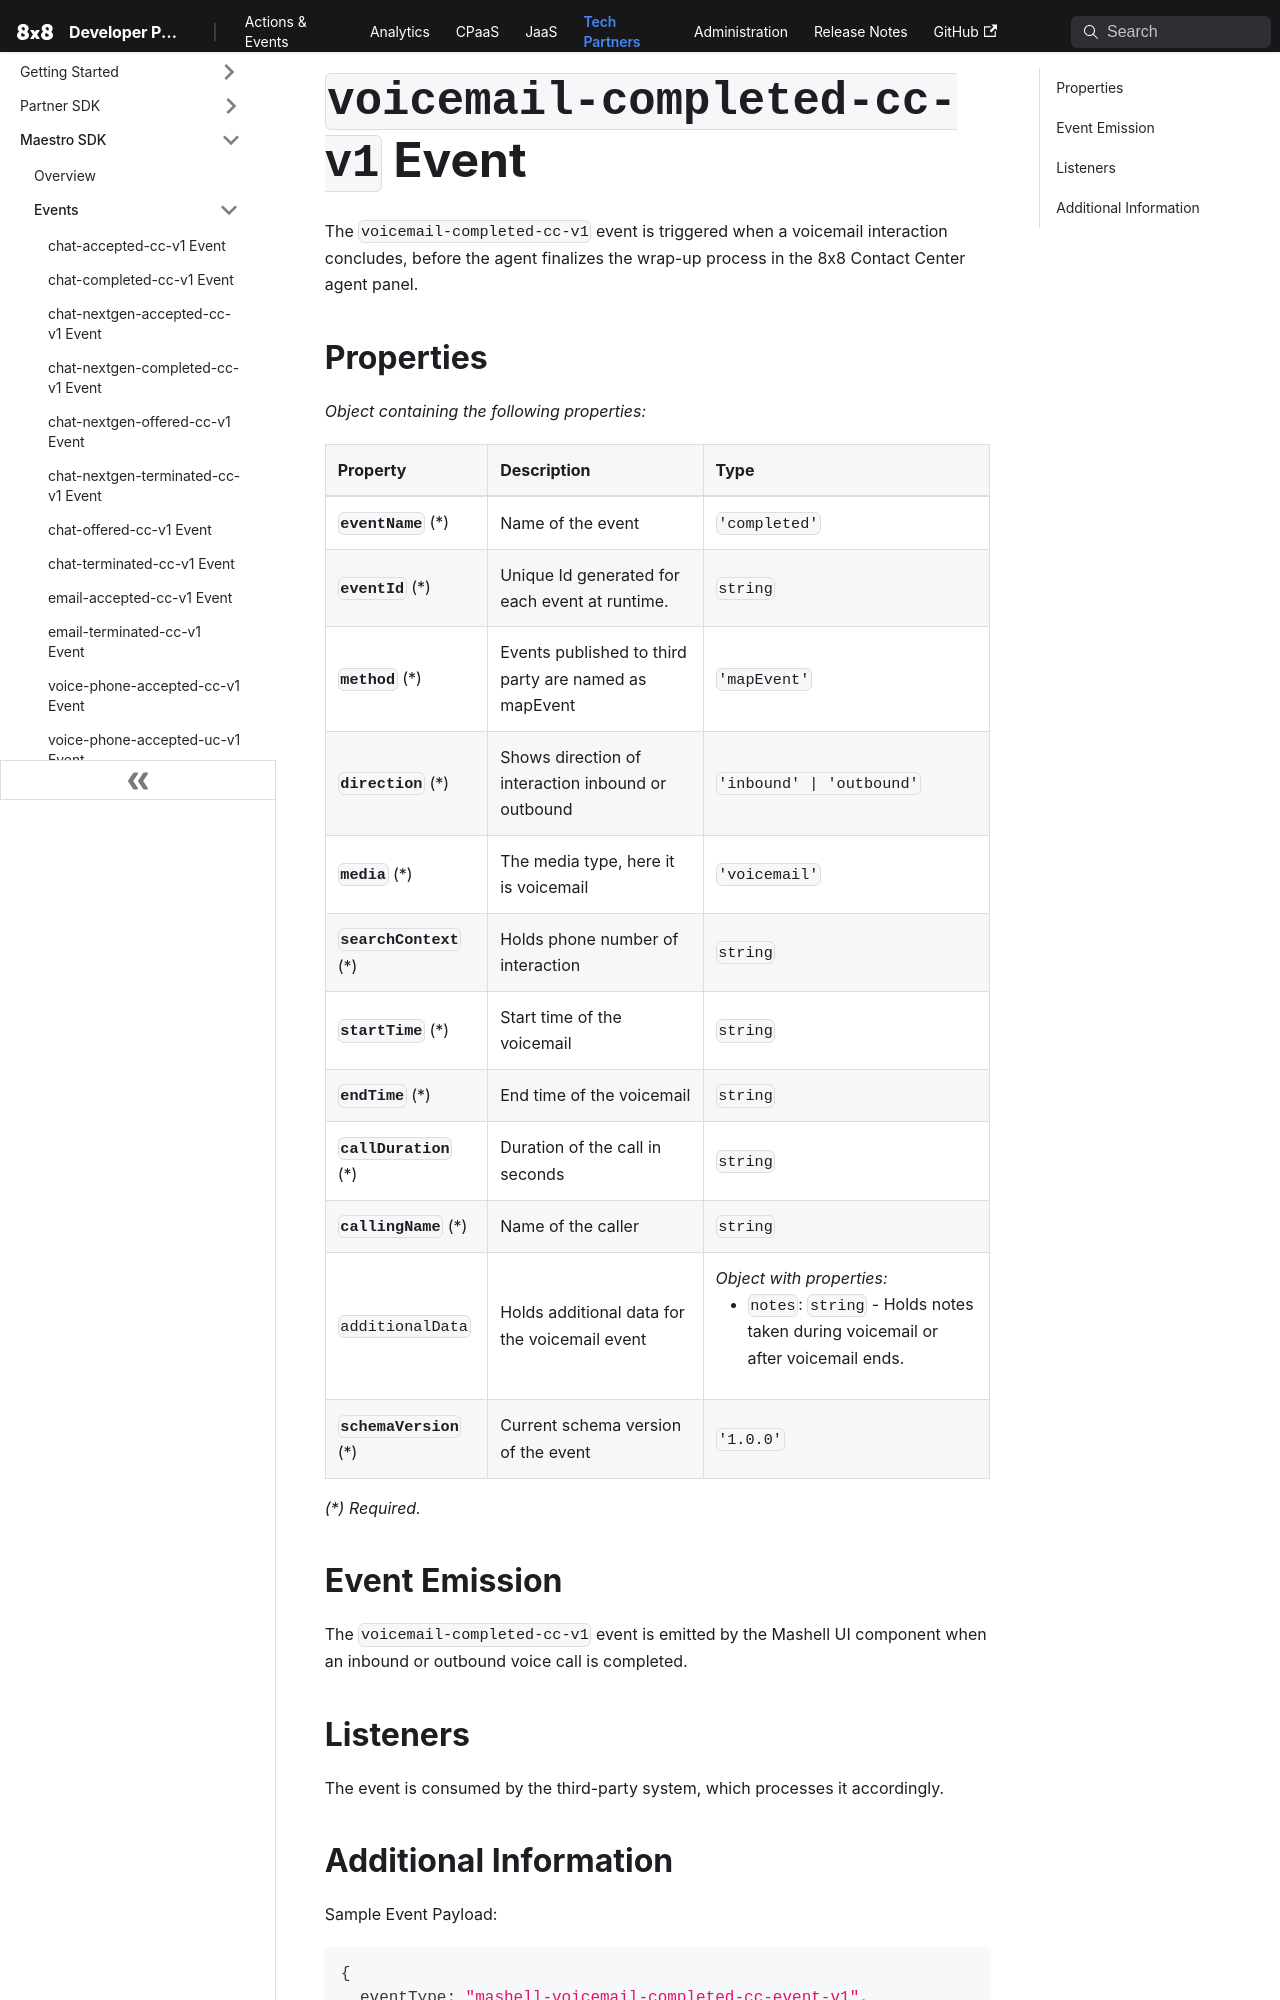

repository: 8x8Cloud/public-developer-docs · page: tech-partner/docs/events/mashell-voicemail-completed-cc-event-v1/index.html · generator: docusaurus

# `voicemail-completed-cc-v1` Event

The `voicemail-completed-cc-v1` event is triggered when a voicemail interaction concludes, before the agent finalizes the wrap-up process in the 8x8 Contact Center agent panel.
